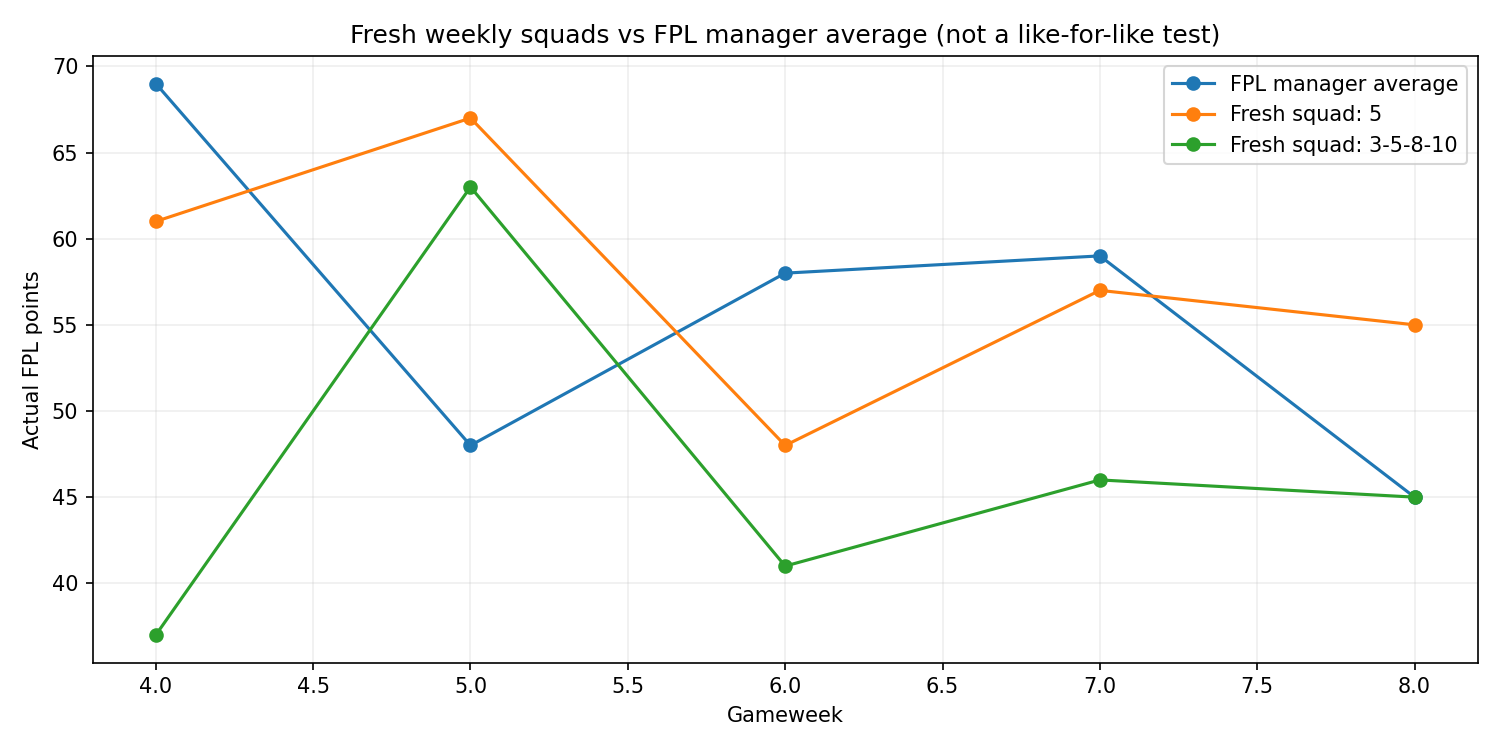

Values plotted in this chart, from the file beside it:
model, gw, actual_squad_points, fpl_manager_average, difference_vs_average, predicted_squad_xpts, squad_cost
5, 4, 61.0, 69.0, -8.0, 92.8, 99.2
3-5-8-10, 4, 37.0, 69.0, -32.0, 93.31, 98.1
5, 5, 67.0, 48.0, 19.0, 83.29, 97.4
3-5-8-10, 5, 63.0, 48.0, 15.0, 86.22, 95.2
5, 6, 48.0, 58.0, -10.0, 74.2, 92.0
3-5-8-10, 6, 41.0, 58.0, -17.0, 86.08, 100.0
5, 7, 57.0, 59.0, -2.0, 78.34, 99.3
3-5-8-10, 7, 46.0, 59.0, -13.0, 88.73, 95.0
5, 8, 55.0, 45.0, 10.0, 82.34, 99.6
3-5-8-10, 8, 45.0, 45.0, 0.0, 86.16, 98.7
